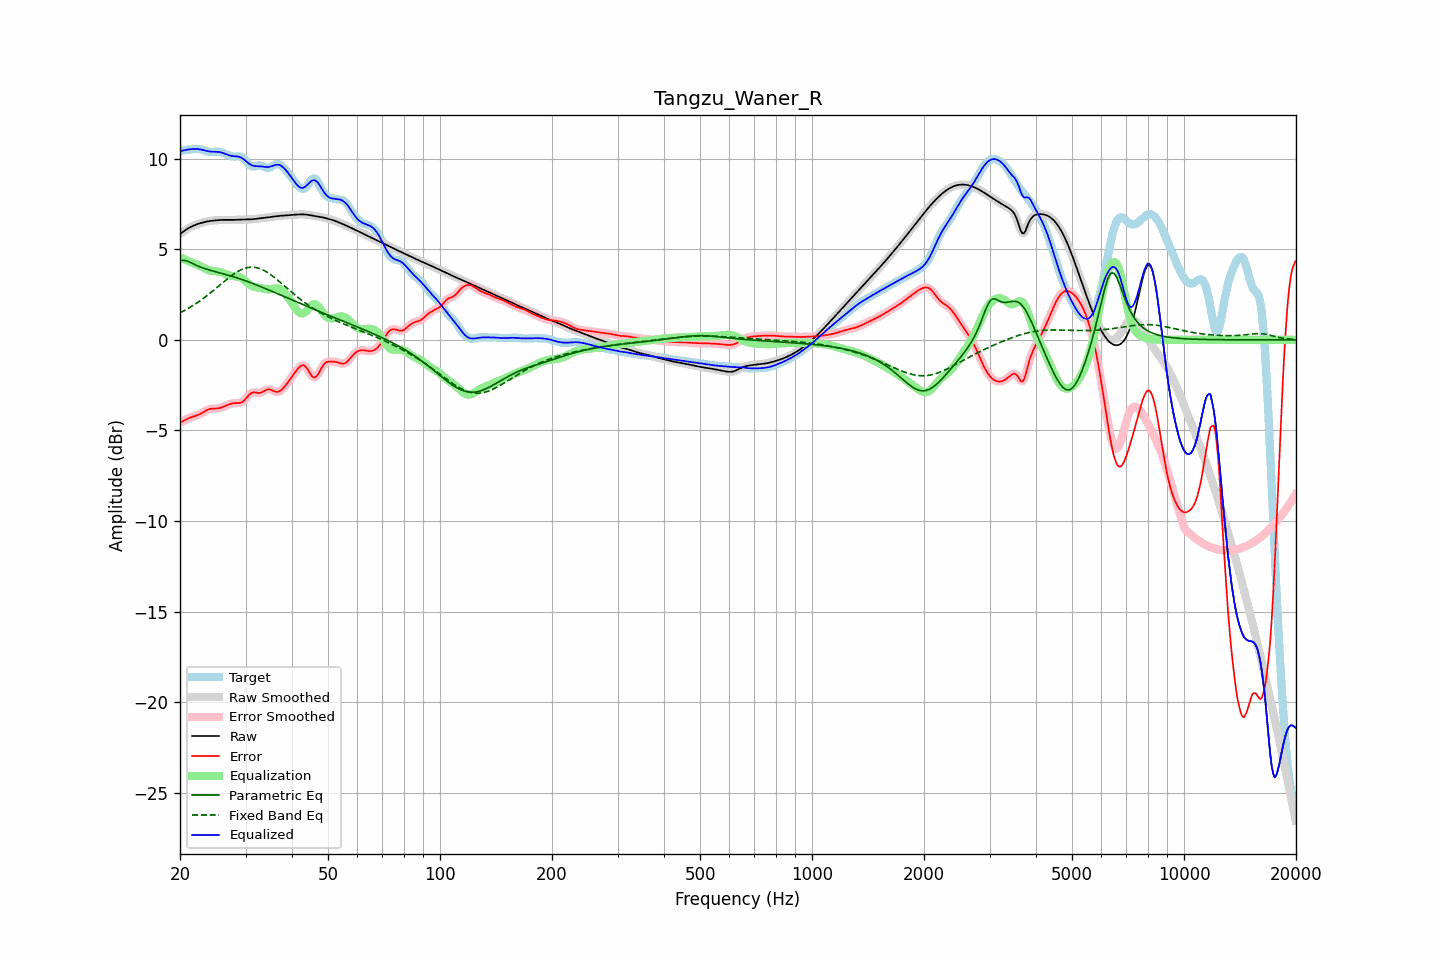

The table this chart was drawn from, first rows:
frequency, raw, error, smoothed, error_smoothed, equalization, parametric_eq, fixed_band_eq, equalized_raw, equalized_smoothed, target
20.00, 5.85, -4.57, 5.85, -4.57, 4.56, 4.37, 1.49, 10.41, 10.41, 10.42
20.20, 5.91, -4.53, 5.91, -4.52, 4.52, 4.38, 1.54, 10.43, 10.43, 10.44
20.40, 5.98, -4.48, 5.98, -4.48, 4.48, 4.39, 1.58, 10.45, 10.45, 10.46
20.61, 6.04, -4.43, 6.04, -4.43, 4.44, 4.38, 1.63, 10.47, 10.47, 10.47
20.81, 6.10, -4.39, 6.10, -4.39, 4.39, 4.36, 1.68, 10.49, 10.49, 10.48
21.02, 6.15, -4.34, 6.15, -4.34, 4.35, 4.33, 1.73, 10.51, 10.51, 10.49
21.23, 6.20, -4.30, 6.20, -4.30, 4.32, 4.29, 1.78, 10.52, 10.52, 10.51
21.44, 6.25, -4.27, 6.25, -4.27, 4.28, 4.25, 1.84, 10.53, 10.52, 10.52
21.66, 6.29, -4.24, 6.29, -4.24, 4.24, 4.20, 1.89, 10.53, 10.53, 10.53
21.87, 6.33, -4.21, 6.33, -4.21, 4.21, 4.16, 1.95, 10.54, 10.54, 10.54
22.09, 6.36, -4.18, 6.36, -4.18, 4.18, 4.12, 2.01, 10.54, 10.54, 10.55
22.31, 6.39, -4.15, 6.39, -4.15, 4.14, 4.08, 2.07, 10.54, 10.54, 10.55
22.54, 6.42, -4.12, 6.42, -4.11, 4.10, 4.04, 2.13, 10.52, 10.52, 10.54
22.76, 6.45, -4.07, 6.45, -4.07, 4.06, 4.01, 2.19, 10.51, 10.51, 10.52
22.99, 6.47, -4.02, 6.47, -4.02, 4.01, 3.98, 2.25, 10.49, 10.49, 10.49
23.22, 6.50, -3.97, 6.50, -3.97, 3.96, 3.95, 2.32, 10.46, 10.46, 10.46
23.45, 6.52, -3.91, 6.52, -3.91, 3.92, 3.92, 2.39, 10.44, 10.44, 10.43
23.69, 6.54, -3.87, 6.54, -3.87, 3.88, 3.89, 2.46, 10.42, 10.42, 10.40
23.92, 6.55, -3.83, 6.55, -3.83, 3.85, 3.87, 2.53, 10.40, 10.40, 10.38
24.16, 6.56, -3.81, 6.56, -3.81, 3.83, 3.84, 2.60, 10.39, 10.39, 10.37
24.40, 6.58, -3.80, 6.58, -3.80, 3.81, 3.82, 2.67, 10.39, 10.39, 10.37
24.65, 6.59, -3.79, 6.59, -3.79, 3.80, 3.79, 2.74, 10.38, 10.38, 10.38
24.89, 6.60, -3.79, 6.60, -3.79, 3.79, 3.77, 2.82, 10.38, 10.38, 10.39
25.14, 6.60, -3.79, 6.60, -3.79, 3.78, 3.74, 2.89, 10.38, 10.38, 10.39
25.39, 6.61, -3.78, 6.61, -3.78, 3.76, 3.72, 2.97, 10.37, 10.37, 10.39
25.65, 6.62, -3.76, 6.62, -3.76, 3.74, 3.70, 3.04, 10.36, 10.36, 10.37
25.91, 6.62, -3.73, 6.62, -3.73, 3.72, 3.67, 3.12, 10.34, 10.34, 10.35
26.16, 6.62, -3.69, 6.62, -3.69, 3.69, 3.65, 3.19, 10.31, 10.31, 10.31
26.43, 6.62, -3.65, 6.62, -3.65, 3.65, 3.62, 3.26, 10.27, 10.27, 10.27
26.69, 6.62, -3.61, 6.62, -3.61, 3.62, 3.60, 3.34, 10.24, 10.24, 10.23
26.96, 6.62, -3.57, 6.62, -3.57, 3.58, 3.57, 3.41, 10.20, 10.20, 10.19
27.23, 6.62, -3.54, 6.62, -3.54, 3.56, 3.55, 3.48, 10.17, 10.17, 10.16
27.50, 6.62, -3.52, 6.62, -3.52, 3.53, 3.52, 3.54, 10.15, 10.15, 10.14
27.77, 6.62, -3.50, 6.62, -3.50, 3.52, 3.49, 3.61, 10.14, 10.14, 10.12
28.05, 6.62, -3.49, 6.62, -3.50, 3.51, 3.46, 3.67, 10.13, 10.13, 10.12
28.33, 6.63, -3.49, 6.63, -3.49, 3.50, 3.44, 3.72, 10.13, 10.13, 10.12
28.62, 6.63, -3.49, 6.63, -3.49, 3.49, 3.41, 3.78, 10.12, 10.12, 10.12
28.90, 6.64, -3.48, 6.64, -3.48, 3.46, 3.38, 3.83, 10.10, 10.10, 10.12
29.19, 6.64, -3.46, 6.64, -3.46, 3.42, 3.35, 3.87, 10.06, 10.06, 10.09
29.48, 6.64, -3.42, 6.64, -3.41, 3.37, 3.32, 3.91, 10.01, 10.01, 10.06
29.78, 6.64, -3.34, 6.64, -3.34, 3.30, 3.28, 3.94, 9.94, 9.94, 9.98
30.08, 6.64, -3.25, 6.64, -3.24, 3.22, 3.25, 3.97, 9.87, 9.87, 9.89
30.38, 6.65, -3.14, 6.65, -3.14, 3.15, 3.22, 3.99, 9.79, 9.79, 9.78
30.68, 6.65, -3.03, 6.65, -3.04, 3.07, 3.19, 4.00, 9.72, 9.72, 9.68
30.99, 6.65, -2.96, 6.65, -2.96, 3.01, 3.15, 4.01, 9.67, 9.67, 9.61
31.30, 6.66, -2.91, 6.66, -2.92, 2.97, 3.12, 4.01, 9.63, 9.63, 9.57
31.61, 6.67, -2.90, 6.67, -2.90, 2.93, 3.09, 4.01, 9.60, 9.60, 9.57
31.93, 6.68, -2.91, 6.68, -2.91, 2.91, 3.05, 3.99, 9.59, 9.59, 9.59
32.24, 6.69, -2.92, 6.69, -2.92, 2.90, 3.02, 3.98, 9.59, 9.59, 9.61
32.57, 6.70, -2.93, 6.70, -2.93, 2.89, 2.98, 3.95, 9.59, 9.59, 9.63
32.89, 6.71, -2.92, 6.71, -2.92, 2.87, 2.94, 3.92, 9.58, 9.58, 9.63
33.22, 6.72, -2.88, 6.72, -2.88, 2.85, 2.91, 3.88, 9.57, 9.57, 9.60
33.55, 6.73, -2.84, 6.73, -2.84, 2.83, 2.87, 3.84, 9.56, 9.56, 9.57
33.89, 6.74, -2.79, 6.74, -2.79, 2.81, 2.84, 3.79, 9.54, 9.55, 9.53
34.23, 6.75, -2.75, 6.75, -2.75, 2.79, 2.80, 3.74, 9.54, 9.54, 9.50
34.57, 6.76, -2.73, 6.76, -2.74, 2.78, 2.76, 3.68, 9.54, 9.54, 9.50
34.92, 6.78, -2.74, 6.78, -2.74, 2.78, 2.72, 3.62, 9.56, 9.56, 9.52
35.27, 6.79, -2.77, 6.79, -2.77, 2.80, 2.69, 3.56, 9.59, 9.59, 9.56
35.62, 6.80, -2.81, 6.80, -2.81, 2.81, 2.65, 3.49, 9.62, 9.62, 9.62
35.97, 6.81, -2.85, 6.81, -2.85, 2.83, 2.61, 3.42, 9.65, 9.65, 9.67
... 635 more rows
